Run: headless pygame with SDL's dummy video driver; simulated clock (each Clock.tick advances the game by its frame time, no real sleeping); random seed 0; keys injected as events and as key.get_pressed() state; no mouse input.
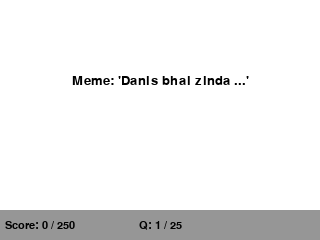
Frame 1 of 4 · flips 1–60 · no input
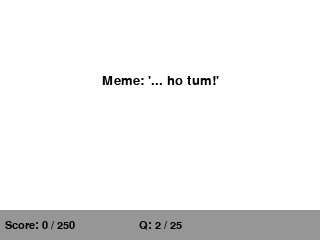
Frame 2 of 4 · flips 61–180 · tapped SPACE, RETURN · held RIGHT (→), D
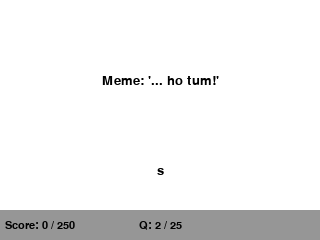
Frame 3 of 4 · flips 181–300 · held DOWN (↓), S
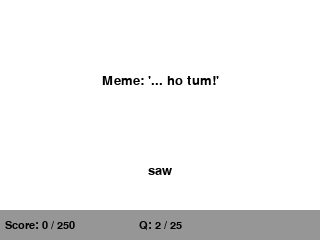
Frame 4 of 4 · flips 301–420 · held LEFT (←), A, UP (↑), W

The pygame program that drew these frames:

import pygame
import random

# Initialize Pygame
pygame.init()

# Screen dimensions (smaller)
WIDTH, HEIGHT = 320, 240
screen = pygame.display.set_mode((WIDTH, HEIGHT))
pygame.display.set_caption("Aura Quiz")

# Colors (Black and White)
WHITE = (255, 255, 255)
BLACK = (0, 0, 0)
GRAY = (150, 150, 150)

# Font (Smaller)
font = pygame.font.Font(None, 20)
small_font = pygame.font.Font(None, 16)

# Questions (Indian Memes - 2024 - Fill in the Blank)
meme_questions = [
    {"question": "Meme: 'Bhai, kya chal raha hai? ... chal raha hai.'", "answer": "Sab"},
    {"question": "Meme: 'Aaj toh ... mood hai.'", "answer": "Chill"},
    {"question": "Meme: 'Yeh kya ... dekh liya!'", "answer": "Bakwaas"},
    {"question": "Meme: '... ho gaya!'", "answer": "Viral"},
    {"question": 'Meme: "... bhi nahi pata?"', "answer": "Yeh"},
    {"question": "Meme: '... kar raha hai?'", "answer": "Kya"},
    {"question": "Meme: '... ho tum!'", "answer": "Awesome"},
    {"question": "Meme: '... bolti public!'", "answer": "Kya"},
    {"question": "Meme: '... nahi hua!'", "answer": "Kuch"},
    {"question": "Meme: '... scene hai!'", "answer": "Full"},
    {"question": "Meme: 'Cheem taapak ... dum'", "answer": "dum"},
    {"question": "Meme: 'Juice pila do ... ka'", "answer": "mosambi"},
    {"question": "Meme: 'Kis ... ki chaddi pehne ho?'", "answer": "colour"},
    {"question": "Meme: 'Danis bhai zinda ...'", "answer": "rehte to"},
    {"question": "Meme: 'Elvish ...'", "answer": "bhaai"},
]

math_questions = [
    {"question": "12 * 8?", "answer": "96"},
    {"question": "100 / 4?", "answer": "25"},
    {"question": "15 + 23?", "answer": "38"},
    {"question": "50 - 17?", "answer": "33"},
    {"question": "7 * 9?", "answer": "63"},
]

science_questions = [
    {"question": "Water symbol?", "answer": "H2O"},
    {"question": "Largest planet?", "answer": "Jupiter"},
    {"question": "Plants absorb?", "answer": "Carbon dioxide"},
    {"question": "Plant food process?", "answer": "Photosynthesis"},
    {"question": "Light speed?", "answer": "299792458 m/s"},
]

# Game variables
score = 0
question_index = 0
current_questions = []
user_answer = ""
question_type_counts = {"meme": 15, "math": 5, "science": 5}
used_meme_questions = []
used_math_questions = []
used_science_questions = []

def generate_questions():
    global current_questions, question_index, used_meme_questions, used_math_questions, used_science_questions
    current_questions = []
    question_index = 0
    used_meme_questions = []
    used_math_questions = []
    used_science_questions = []

    for _ in range(question_type_counts["meme"]):
        available_questions = [q for q in meme_questions if q not in used_meme_questions]
        if not available_questions:
            break
        question = random.choice(available_questions)
        current_questions.append(question)
        used_meme_questions.append(question)

    for _ in range(question_type_counts["math"]):
        available_questions = [q for q in math_questions if q not in used_math_questions]
        if not available_questions:
            break
        question = random.choice(available_questions)
        current_questions.append(question)
        used_math_questions.append(question)

    for _ in range(question_type_counts["science"]):
        available_questions = [q for q in science_questions if q not in used_science_questions]
        if not available_questions:
            break
        question = random.choice(available_questions)
        current_questions.append(question)
        used_science_questions.append(question)

def display_question(question_data):
    text = font.render(question_data["question"], True, BLACK)
    text_rect = text.get_rect(center=(WIDTH // 2, HEIGHT // 3))
    screen.blit(text, text_rect)

def display_status_bar():
    pygame.draw.rect(screen, GRAY, (0, HEIGHT - 30, WIDTH, 30))
    score_text = small_font.render(f"Score: {score} / 250", True, BLACK)
    score_rect = score_text.get_rect(midleft=(5, HEIGHT - 15))
    screen.blit(score_text, score_rect)
    question_num_text = small_font.render(f"Q: {question_index + 1} / {len(current_questions)}", True, BLACK)
    question_num_rect = question_num_text.get_rect(center=(WIDTH // 2, HEIGHT - 15))
    screen.blit(question_num_text, question_num_rect)

def display_end_screen():
    screen.fill(WHITE)
    end_text = font.render(f"Game Over! Score: {score} / 250", True, BLACK)
    end_rect = end_text.get_rect(center=(WIDTH // 2, HEIGHT // 2))
    screen.blit(end_text, end_rect)
    pygame.display.flip()
    pygame.time.wait(3000)

# Game loop
running = True
generate_questions()

while running:
    for event in pygame.event.get():
        if event.type == pygame.QUIT:
            running = False
        if event.type == pygame.KEYDOWN:
            if event.key == pygame.K_RETURN:
                if question_index < len(current_questions):
                    if user_answer.lower() == current_questions[question_index]["answer"].lower():
                        score += 10
                    user_answer = ""
                    question_index += 1
                    if question_index >= len(current_questions):
                        display_end_screen()
                        running = False
            elif event.key == pygame.K_BACKSPACE:
                user_answer = user_answer[:-1]
            else:
                user_answer += event.unicode

    screen.fill(WHITE)

    if question_index < len(current_questions):
        display_question(current_questions[question_index])
        answer_text = font.render(user_answer, True, BLACK)
        answer_rect = answer_text.get_rect(center=(WIDTH // 2, HEIGHT // 2 + 50))
        screen.blit(answer_text, answer_rect)
    display_status_bar()

    pygame.display.flip()

pygame.quit()
